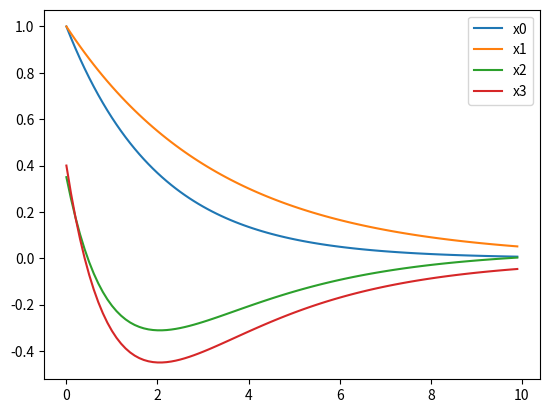

Source code (Python):
import numpy as np
from scipy.integrate import ode
from scipy.linalg import expm
import matplotlib.pyplot as plt


#analytic function of matrix differential equation
def analytic(x0,A,t):
	x = np.matmul(expm(A*t),x0)
	return x

#plotter for solution of matrix differential equation with given solution method
def plot_analytic(analytic_f,x0,A,C,dt,tot_t):
	t = np.arange(0,tot_t,dt)
	x = np.zeros((len(t),len(x0)))
	for i,time in enumerate(t):
		x[i,:] = np.matmul(C,analytic(x0,A,time))
	labels = ["x"+str(i) for i in range(0,len(x0))]
	for x_arr,label in zip(x.transpose(),labels):
		plt.plot(t,x_arr,label = label)
	plt.legend()
	plt.show()




x0 = np.array([1,1,0.5,0.3])
A = np.matrix([[-0.5,0,0,0],[0,-0.3,0,0],[-1,-1,-1,-1],[0.1,0.1,0.1,0.1]])
C = np.matrix([[1,0,0,0],[0,1,0,0],[0,0,0.4,0.5],[0,0,0.5,0.5]])
tot_t = 10
dt = 0.1

plot_analytic(analytic,x0,A,C,0.1,10)


